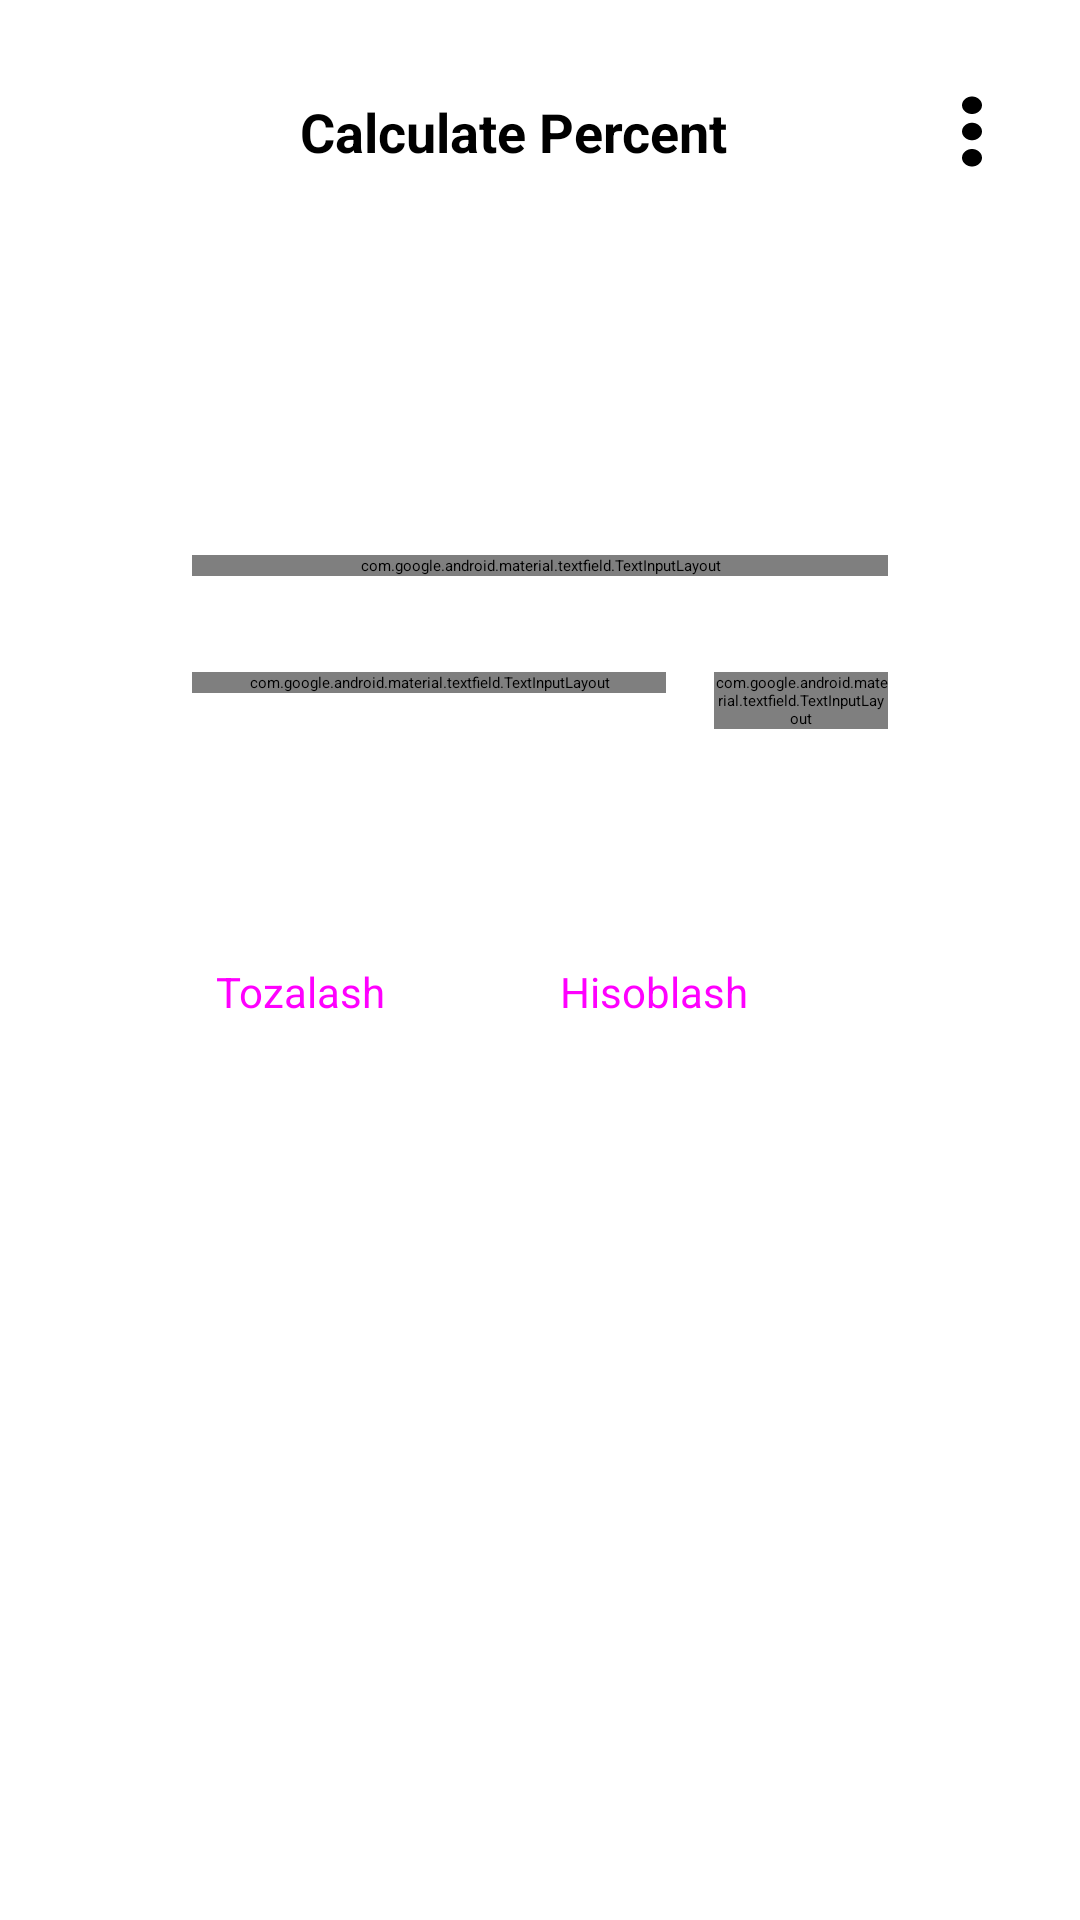

Reconstruct the res/layout file that produces this screen, plus the resources it refers to.
<!-- AndroidManifest.xml: application theme Theme.CalculatePercent -->
<!-- res/layout/activity_main.xml -->
<?xml version="1.0" encoding="utf-8"?>
<LinearLayout xmlns:android="http://schemas.android.com/apk/res/android"
    xmlns:app="http://schemas.android.com/apk/res-auto"
    xmlns:tools="http://schemas.android.com/tools"
    android:layout_width="match_parent"
    android:layout_height="match_parent"
    android:orientation="vertical"
    tools:context=".MainActivity">

    <androidx.constraintlayout.widget.ConstraintLayout
        android:id="@+id/linearLayout"
        android:layout_width="match_parent"
        android:layout_height="85dp"
        android:background="@drawable/shape"
        android:orientation="horizontal"
        app:layout_constraintEnd_toEndOf="parent"
        app:layout_constraintHorizontal_bias="0.0"
        app:layout_constraintStart_toStartOf="parent"
        app:layout_constraintTop_toTopOf="parent">

        <ImageView
            android:id="@+id/imageView"
            android:layout_width="43dp"
            android:layout_height="40dp"
            android:layout_marginStart="28dp"
            android:background="@drawable/ic_launcher_background"
            app:layout_constraintBottom_toBottomOf="parent"
            app:layout_constraintStart_toStartOf="parent"
            app:layout_constraintTop_toTopOf="parent"
            app:layout_constraintVertical_bias="0.533" />

        <TextView
            android:id="@+id/textView"
            android:layout_width="wrap_content"
            android:layout_height="wrap_content"
            android:layout_marginStart="24dp"
            android:text="@string/app_name"
            android:textSize="18sp"
            android:textStyle="bold"
            app:layout_constraintBottom_toBottomOf="@+id/imageView"
            app:layout_constraintStart_toEndOf="@+id/imageView"
            app:layout_constraintTop_toTopOf="@+id/imageView" />

        <ImageView
            android:id="@+id/ivMore"
            android:layout_width="40dp"
            android:layout_height="35dp"
            android:background="@drawable/ic_baseline_more_vert_24"
            app:layout_constraintBottom_toBottomOf="@+id/textView"
            app:layout_constraintEnd_toEndOf="parent"
            app:layout_constraintHorizontal_bias="0.85"
            app:layout_constraintStart_toEndOf="@+id/textView"
            app:layout_constraintTop_toTopOf="@+id/textView" />
    </androidx.constraintlayout.widget.ConstraintLayout>

    <com.google.android.material.textfield.TextInputLayout
        style="@style/Widget.MaterialComponents.TextInputLayout.OutlinedBox"
        android:layout_width="match_parent"
        android:layout_height="wrap_content"
        android:layout_marginLeft="64dp"
        android:layout_marginTop="100dp"
        android:layout_marginRight="64dp"
        android:hint="Foizsiz narx">

        <com.google.android.material.textfield.TextInputEditText
            android:id="@+id/etPriceShown"
            android:layout_width="match_parent"
            android:layout_height="wrap_content"
            android:inputType="numberDecimal" />

    </com.google.android.material.textfield.TextInputLayout>

    <LinearLayout
        android:layout_width="match_parent"
        android:layout_height="wrap_content"
        android:layout_marginLeft="64dp"
        android:layout_marginTop="32dp"
        android:layout_marginRight="64dp">

        <com.google.android.material.textfield.TextInputLayout
            style="@style/Widget.MaterialComponents.TextInputLayout.OutlinedBox"
            android:layout_width="match_parent"
            android:layout_height="wrap_content"
            android:layout_marginRight="16dp"
            android:layout_weight="1"
            android:hint="Olingan narx">

            <com.google.android.material.textfield.TextInputEditText
                android:id="@+id/etReceivedPrice"
                android:layout_width="match_parent"
                android:layout_height="wrap_content"
                android:inputType="numberDecimal" />

        </com.google.android.material.textfield.TextInputLayout>

        <com.google.android.material.textfield.TextInputLayout
            style="@style/Widget.MaterialComponents.TextInputLayout.OutlinedBox"
            android:layout_width="match_parent"
            android:layout_height="wrap_content"
            android:layout_weight="3"
            android:hint="Oy">

            <com.google.android.material.textfield.TextInputEditText
                android:id="@+id/etMonth"
                android:layout_width="match_parent"
                android:layout_height="wrap_content"
                android:inputType="numberDecimal" />

        </com.google.android.material.textfield.TextInputLayout>

    </LinearLayout>

    <LinearLayout
        android:layout_width="match_parent"
        android:layout_height="wrap_content"
        android:layout_marginLeft="64dp"
        android:layout_marginTop="64dp"
        android:layout_marginRight="64dp"
        android:gravity="end"
        android:orientation="horizontal">

        <Button
            android:id="@+id/btnClear"
            style="@style/Widget.MaterialComponents.Button.TextButton"
            android:layout_width="wrap_content"
            android:layout_height="wrap_content"
            android:layout_gravity="center"
            android:layout_weight="1"
            android:text="Tozalash"
            android:textAllCaps="false"
            android:textSize="14sp" />

        <Button
            android:id="@+id/btnCalculate"
            style="@style/Widget.MaterialComponents.Button"
            android:layout_width="wrap_content"
            android:layout_height="wrap_content"
            android:layout_marginLeft="20dp"
            android:layout_weight="2"
            android:padding="14dp"
            android:text="Hisoblash"
            android:textAllCaps="false"
            android:textSize="14sp" />

    </LinearLayout>

</LinearLayout>
<!-- resources referenced by this layout -->
<resources>
  <!-- drawable ic_baseline_more_vert_24 (drawable) -->
  <vector android:height="22dp" android:tint="#000000"
      android:viewportHeight="24" android:viewportWidth="24"
      android:width="24dp" xmlns:android="http://schemas.android.com/apk/res/android">
      <path android:fillColor="@android:color/white" android:pathData="M12,8c1.1,0 2,-0.9 2,-2s-0.9,-2 -2,-2 -2,0.9 -2,2 0.9,2 2,2zM12,10c-1.1,0 -2,0.9 -2,2s0.9,2 2,2 2,-0.9 2,-2 -0.9,-2 -2,-2zM12,16c-1.1,0 -2,0.9 -2,2s0.9,2 2,2 2,-0.9 2,-2 -0.9,-2 -2,-2z"/>
  </vector>
  <!-- drawable shape (drawable) -->
  <?xml version="1.0" encoding="utf-8"?>
  <shape
      xmlns:android="http://schemas.android.com/apk/res/android"
      android:shape="rectangle"   >
  
      <solid
          android:color="@color/bluePrimary" >
      </solid>
  
      <padding
          android:top="5dp"
          android:right="5dp"
          android:bottom="5dp"
          android:left="5dp">
      </padding>
  
      <corners
          android:bottomLeftRadius="25dp"
          android:bottomRightRadius="25dp">
      </corners>
  
  </shape>
  <string name="app_name">Calculate Percent</string>
  <style name="Theme.CalculatePercent" parent="Theme.MaterialComponents.Light.NoActionBar">
          
          <item name="colorPrimary">@color/bluePrimary</item>
          <item name="colorPrimaryVariant">@color/bluePrimary</item>
          <item name="colorOnPrimary">@color/dark</item>
          
          <item name="android:statusBarColor">?attr/colorPrimaryVariant</item>
          
      </style>
  <color name="bluePrimary">#2286C3</color>
  <color name="dark">#000000</color>
</resources>
